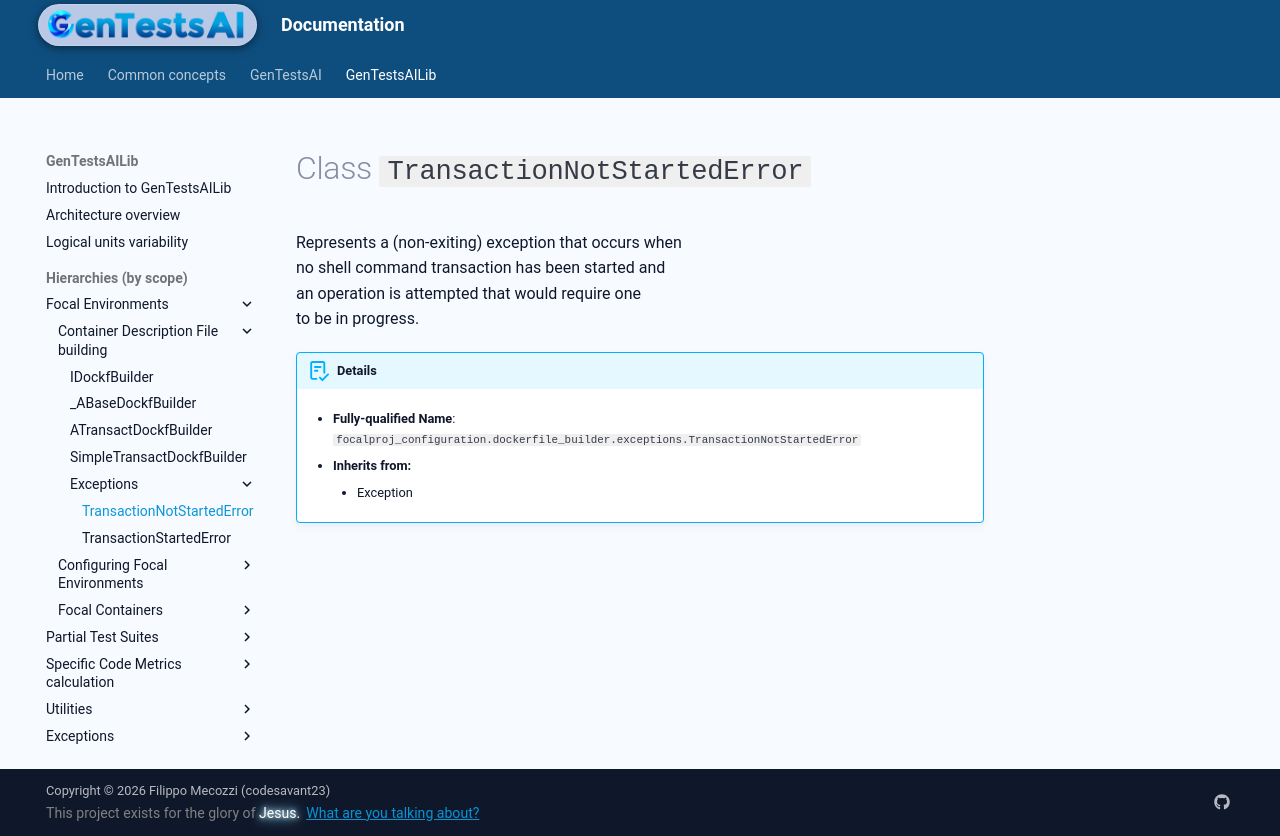

repository: codesavant23/gentestsai · page: hiers/gtsai_lib/classes/TransactionNotStartedError/index.html · generator: mkdocs

# Class `TransactionNotStartedError`
Represents a (non-exiting) exception that occurs when
no shell command transaction has been started and
an operation is attempted that would require one
to be in progress.


!!! abstract "Details"
	- **Fully-qualified Name**: `focalproj_configuration.dockerfile_builder.exceptions.TransactionNotStartedError`
	
    - **Inherits from:**
		
		- Exception
		
	
	
